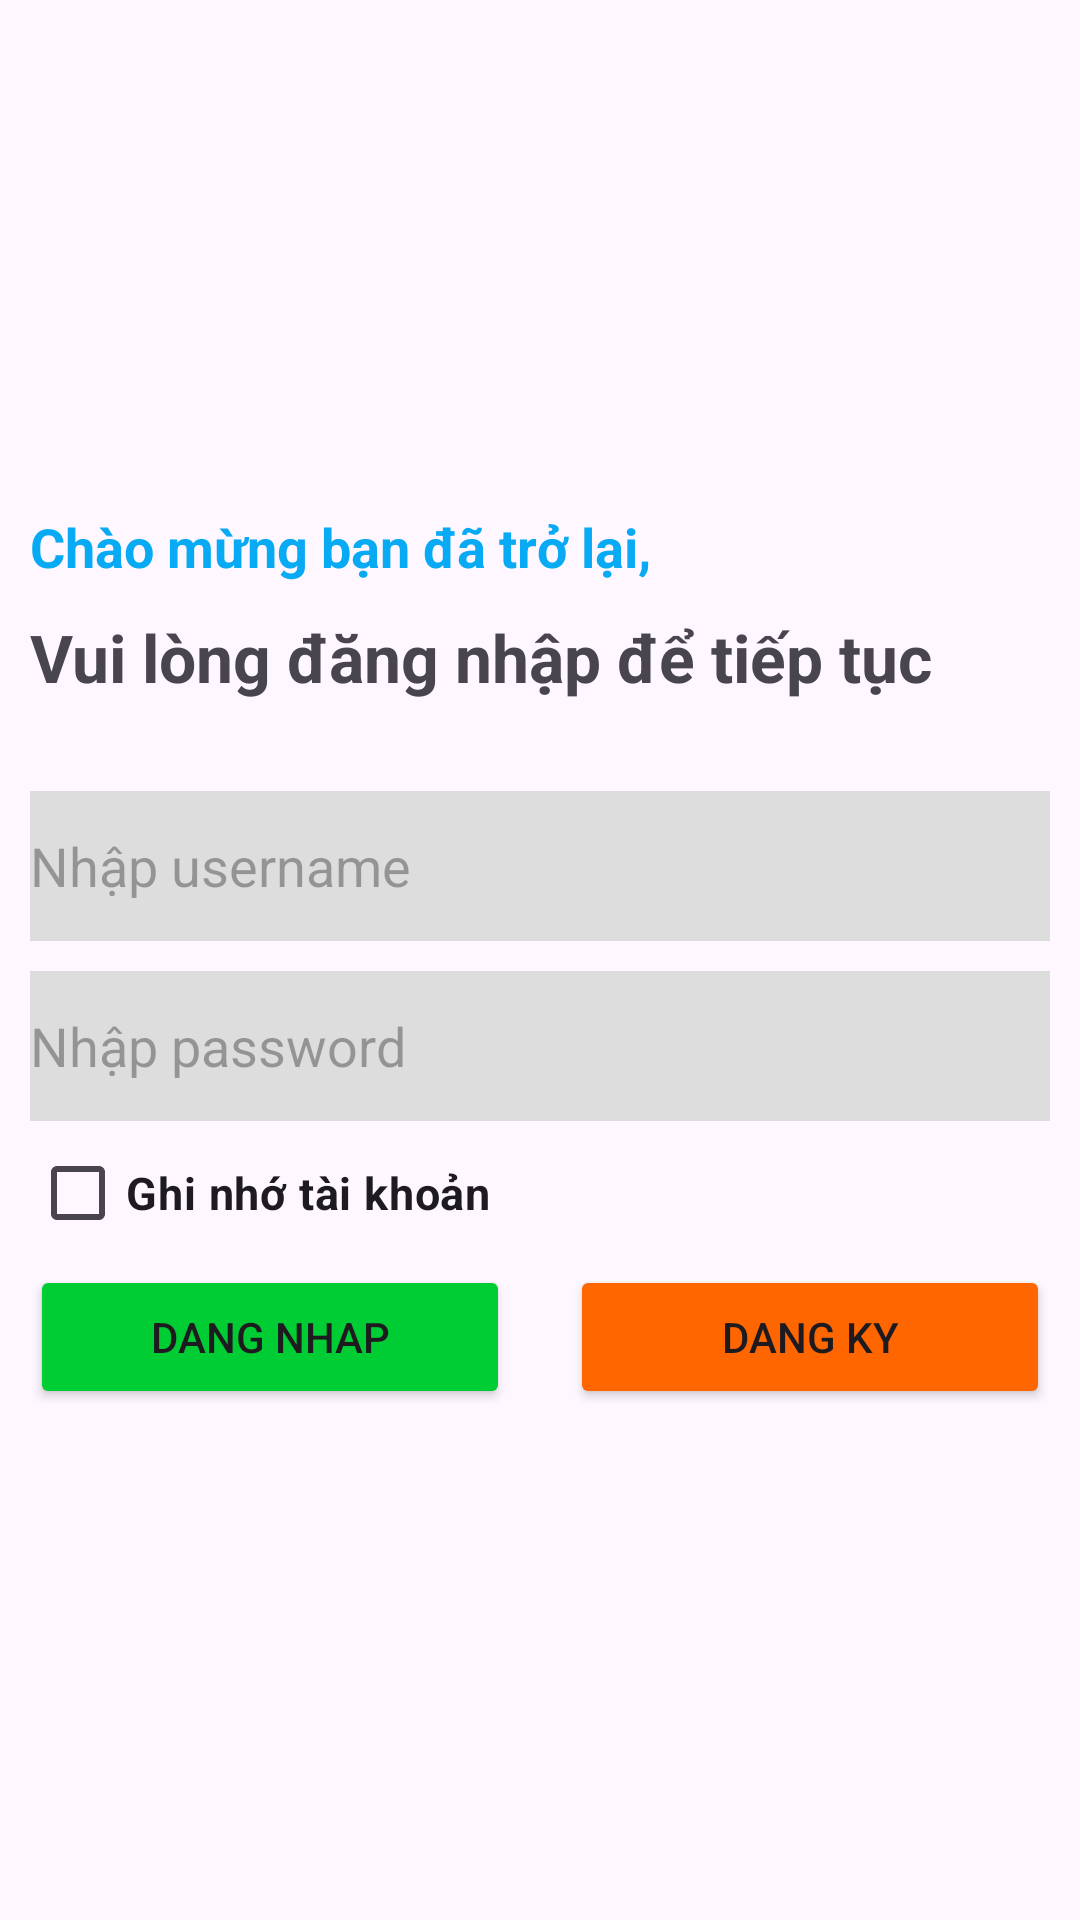

Reconstruct the res/layout file that produces this screen, plus the resources it refers to.
<!-- AndroidManifest.xml: application theme Theme.Assignment_PH32719 -->
<!-- res/layout/dangnhap.xml -->
<?xml version="1.0" encoding="utf-8"?>
<LinearLayout xmlns:android="http://schemas.android.com/apk/res/android"
    xmlns:app="http://schemas.android.com/apk/res-auto"
    xmlns:tools="http://schemas.android.com/tools"
    android:layout_width="match_parent"
    android:layout_height="match_parent"
    android:gravity="center_vertical"
    android:orientation="vertical"
    android:padding="10dp"
    tools:context=".DangNhap">

    <TextView
        android:layout_width="wrap_content"
        android:layout_height="wrap_content"
        android:layout_marginBottom="10dp"
        android:text="Chào mừng bạn đã trở lại,"
        android:textColor="@color/blue"
        android:textSize="18sp"
        android:textStyle="bold" />

    <TextView
        android:layout_width="wrap_content"
        android:layout_height="wrap_content"
        android:layout_marginBottom="30dp"
        android:text="Vui lòng đăng nhập để tiếp tục"
        android:textSize="22sp"
        android:textStyle="bold" />

    <EditText
        android:id="@+id/edt_username"
        android:layout_width="match_parent"
        android:layout_height="50dp"
        android:layout_marginBottom="10dp"
        android:background="@color/sliver"
        android:hint="Nhập username" />

    <EditText
        android:id="@+id/edt_password"
        android:layout_width="match_parent"
        android:layout_height="50dp"
        android:background="@color/sliver"
        android:hint="Nhập password"
        android:inputType="textPassword" />

    <CheckBox
        android:id="@+id/chk_remember"
        android:layout_width="wrap_content"
        android:layout_height="wrap_content"
        android:text="Ghi nhớ tài khoản"
        android:textSize="15sp"
        android:textStyle="bold" />


    <LinearLayout
        android:layout_width="match_parent"
        android:layout_height="wrap_content"
        android:orientation="horizontal">


        <Button
            android:id="@+id/btn_login"
            android:layout_width="match_parent"
            android:layout_height="wrap_content"
            android:layout_marginRight="10dp"
            android:layout_weight="1"
            android:backgroundTint="@color/green"
            android:text="Dang nhap"
            android:textAllCaps="true" />

        <Button
            android:id="@+id/btn_register"
            android:layout_width="match_parent"
            android:layout_height="wrap_content"
            android:layout_marginLeft="10dp"
            android:layout_weight="1"
            android:backgroundTint="@color/orange"
            android:text="Dang ky"
            android:textAllCaps="true" />

    </LinearLayout>
</LinearLayout>
<!-- resources referenced by this layout -->
<resources>
  <color name="blue">#09AAF4</color>
  <color name="green">#00CC33</color>
  <color name="orange">#FF6600</color>
  <color name="sliver">#DDDDDD</color>
  <style name="Theme.Assignment_PH32719" parent="Base.Theme.Assignment_PH32719" />
  <style name="Base.Theme.Assignment_PH32719" parent="Theme.Material3.DayNight.NoActionBar">
          
          
      </style>
</resources>
